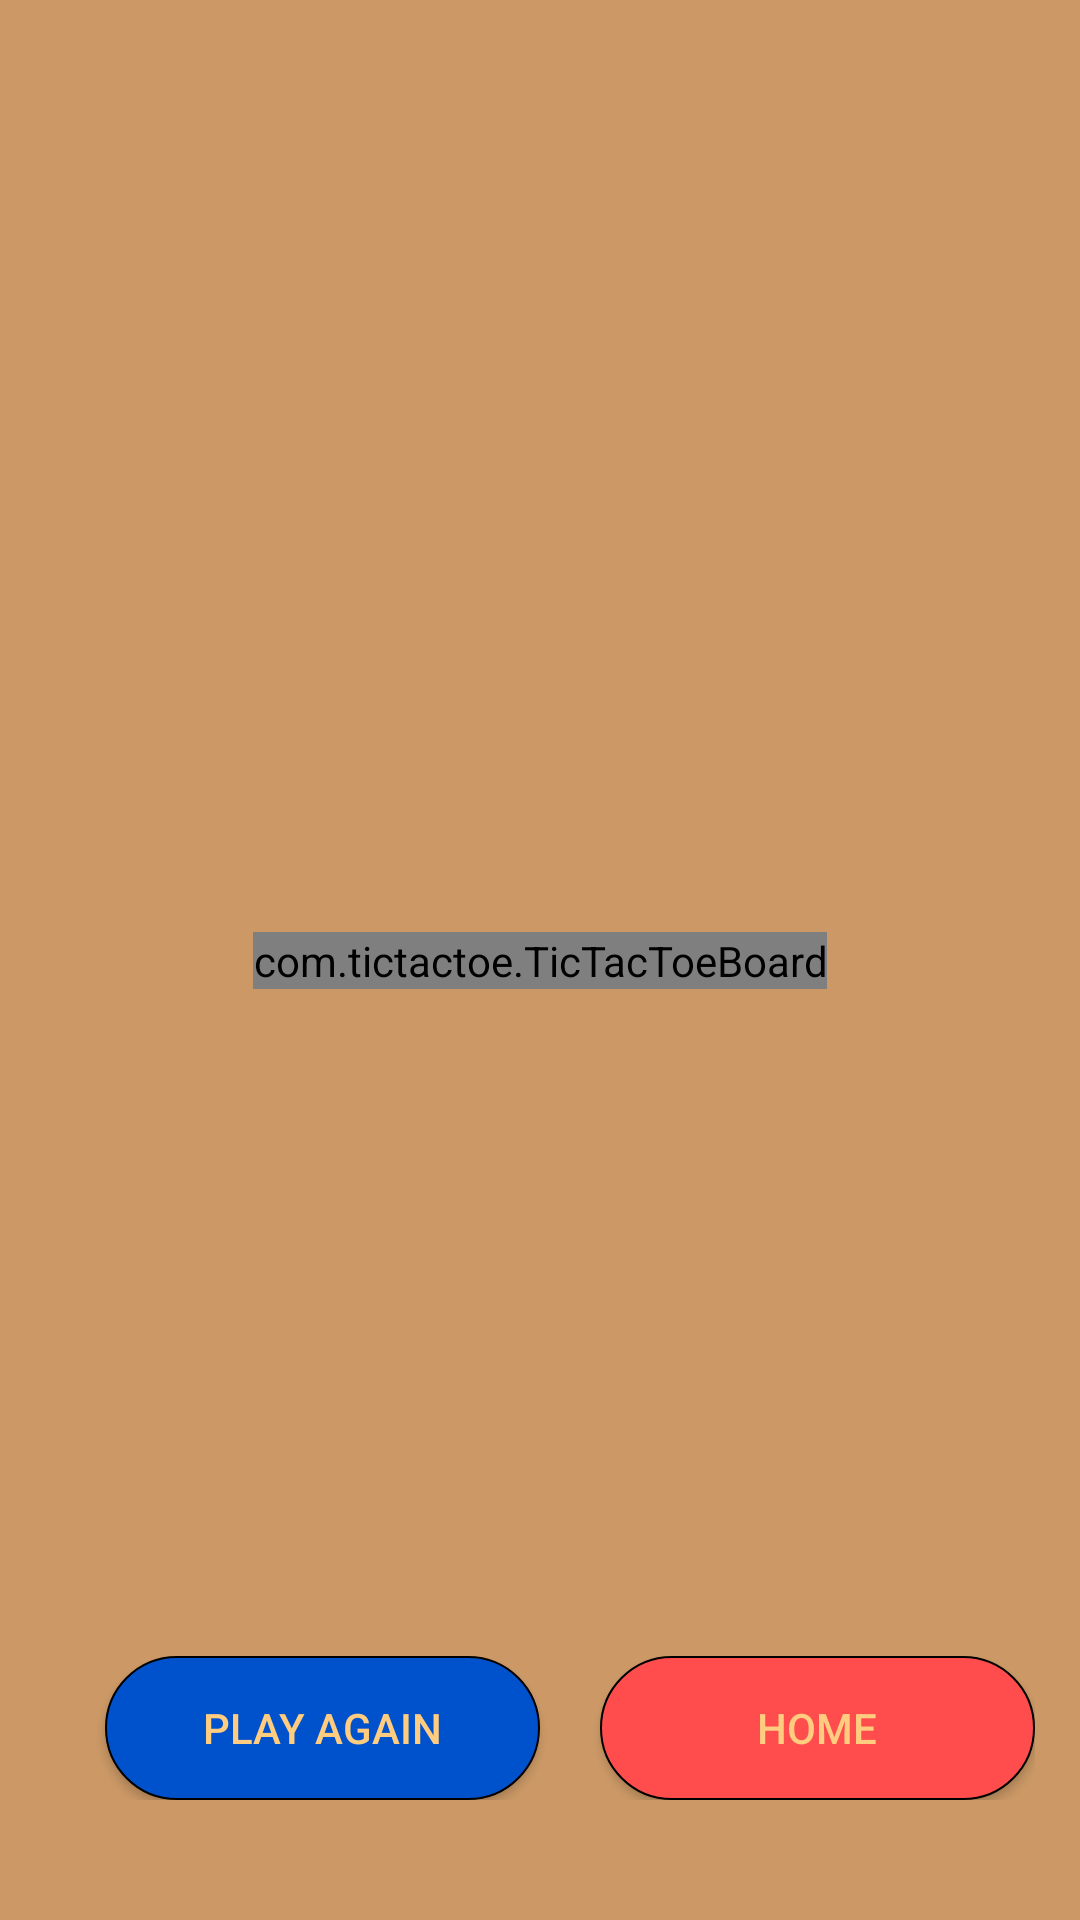

Reconstruct the res/layout file that produces this screen, plus the resources it refers to.
<!-- AndroidManifest.xml: application theme Theme.Tictactoe -->
<!-- res/layout/activity_game_page.xml -->
<?xml version="1.0" encoding="utf-8"?>
<androidx.constraintlayout.widget.ConstraintLayout xmlns:android="http://schemas.android.com/apk/res/android"
    xmlns:app="http://schemas.android.com/apk/res-auto"
    xmlns:tools="http://schemas.android.com/tools"
    xmlns:custom="http://schemas.android.com/apk/res-auto"
    android:layout_width="match_parent"
    android:layout_height="match_parent"
    tools:context=".GamePage"
    android:background="#cc9966">


    <TextView
        android:id="@+id/player_display"
        android:layout_width="0dp"
        android:layout_height="70dp"
        android:layout_marginTop="44dp"
        android:textSize="24sp"
        android:textStyle="bold"
        app:layout_constraintEnd_toEndOf="parent"
        app:layout_constraintStart_toStartOf="parent"
        app:layout_constraintTop_toTopOf="parent" />

    <androidx.constraintlayout.widget.ConstraintLayout
        android:id="@+id/constraintLayout"
        android:layout_width="wrap_content"
        android:layout_height="wrap_content"
        android:layout_marginBottom="40dp"
        app:layout_constraintBottom_toBottomOf="parent"
        app:layout_constraintEnd_toEndOf="parent"
        app:layout_constraintHorizontal_bias="0.497"
        app:layout_constraintStart_toStartOf="parent">

        <Button
            android:id="@+id/play_again"
            android:layout_width="145dp"
            android:layout_height="wrap_content"
            android:layout_marginStart="20dp"
            android:background="@drawable/blue_button"
            android:onClick="playAgainButtonClicked"
            android:text="@string/play_again_button"
            android:textColor="#FFCC80"
            app:layout_constraintBottom_toBottomOf="parent"
            app:layout_constraintStart_toStartOf="parent"
            app:layout_constraintTop_toTopOf="parent" />

        <Button
            android:id="@+id/home_button"
            android:layout_width="145dp"
            android:layout_height="wrap_content"
            android:layout_marginStart="20dp"
            android:background="@drawable/red_button"
            android:textColor="#FFCC80"
            android:onClick="homeButtonClicked"
            android:text="@string/home_button"
            app:layout_constraintBottom_toBottomOf="parent"
            app:layout_constraintEnd_toEndOf="parent"
            app:layout_constraintStart_toEndOf="@+id/play_again"
            app:layout_constraintTop_toTopOf="parent"
            tools:ignore="UsingOnClickInXml" />
    </androidx.constraintlayout.widget.ConstraintLayout>

    <com.tictactoe.TicTacToeBoard
        android:id="@+id/ticTacToeBoard2"
        android:layout_width="wrap_content"
        android:layout_height="wrap_content"
        app:layout_constraintBottom_toBottomOf="parent"
        app:layout_constraintEnd_toEndOf="parent"
        app:layout_constraintStart_toStartOf="parent"
        app:layout_constraintTop_toTopOf="parent"
        custom:board_color="#000000"
        custom:X_color="#ff0000"
        custom:O_color="#0000ff"
        custom:winning_line_color="#00ff00"/>

</androidx.constraintlayout.widget.ConstraintLayout>
<!-- resources referenced by this layout -->
<resources>
  <!-- drawable blue_button (drawable) -->
  <?xml version="1.0" encoding="utf-8"?>
  <selector xmlns:android="http://schemas.android.com/apk/res/android">
      <item>
          <shape android:shape="rectangle">
              <solid android:color="#0052cc"/>
              <corners android:radius="100dp"/>
              <stroke android:color="@color/black" android:width=".5dp"/>
          </shape>
      </item>
  </selector>
  <!-- drawable red_button (drawable) -->
  <?xml version="1.0" encoding="utf-8"?>
  <selector xmlns:android="http://schemas.android.com/apk/res/android">
      <item>
          <shape android:shape="rectangle">
              <solid android:color="#ff4d4d
  "/>
              <corners android:radius="100dp"/>
              <stroke android:color="@color/black" android:width=".5dp"/>
          </shape>
      </item>
  </selector>
  <string name="home_button">Home</string>
  <string name="play_again_button">Play Again</string>
  <style name="Theme.Tictactoe" parent="Theme.AppCompat.DayNight.DarkActionBar">
          
          <item name="colorPrimary">@color/purple_500</item>
          <item name="colorPrimaryVariant">@color/purple_700</item>
          <item name="colorOnPrimary">@color/white</item>
          
          <item name="colorSecondary">@color/teal_200</item>
          <item name="colorSecondaryVariant">@color/teal_700</item>
          <item name="colorOnSecondary">@color/black</item>
          
          <item name="android:statusBarColor" tools:targetApi="l">?attr/colorPrimaryVariant</item>
          
      </style>
  <color name="black">#FF000000</color>
  <color name="purple_500">#10259E</color>
  <color name="purple_700">#061359</color>
  <color name="white">#FFFFFFFF</color>
  <color name="teal_200">#FF03DAC5</color>
  <color name="teal_700">#FF018786</color>
</resources>
